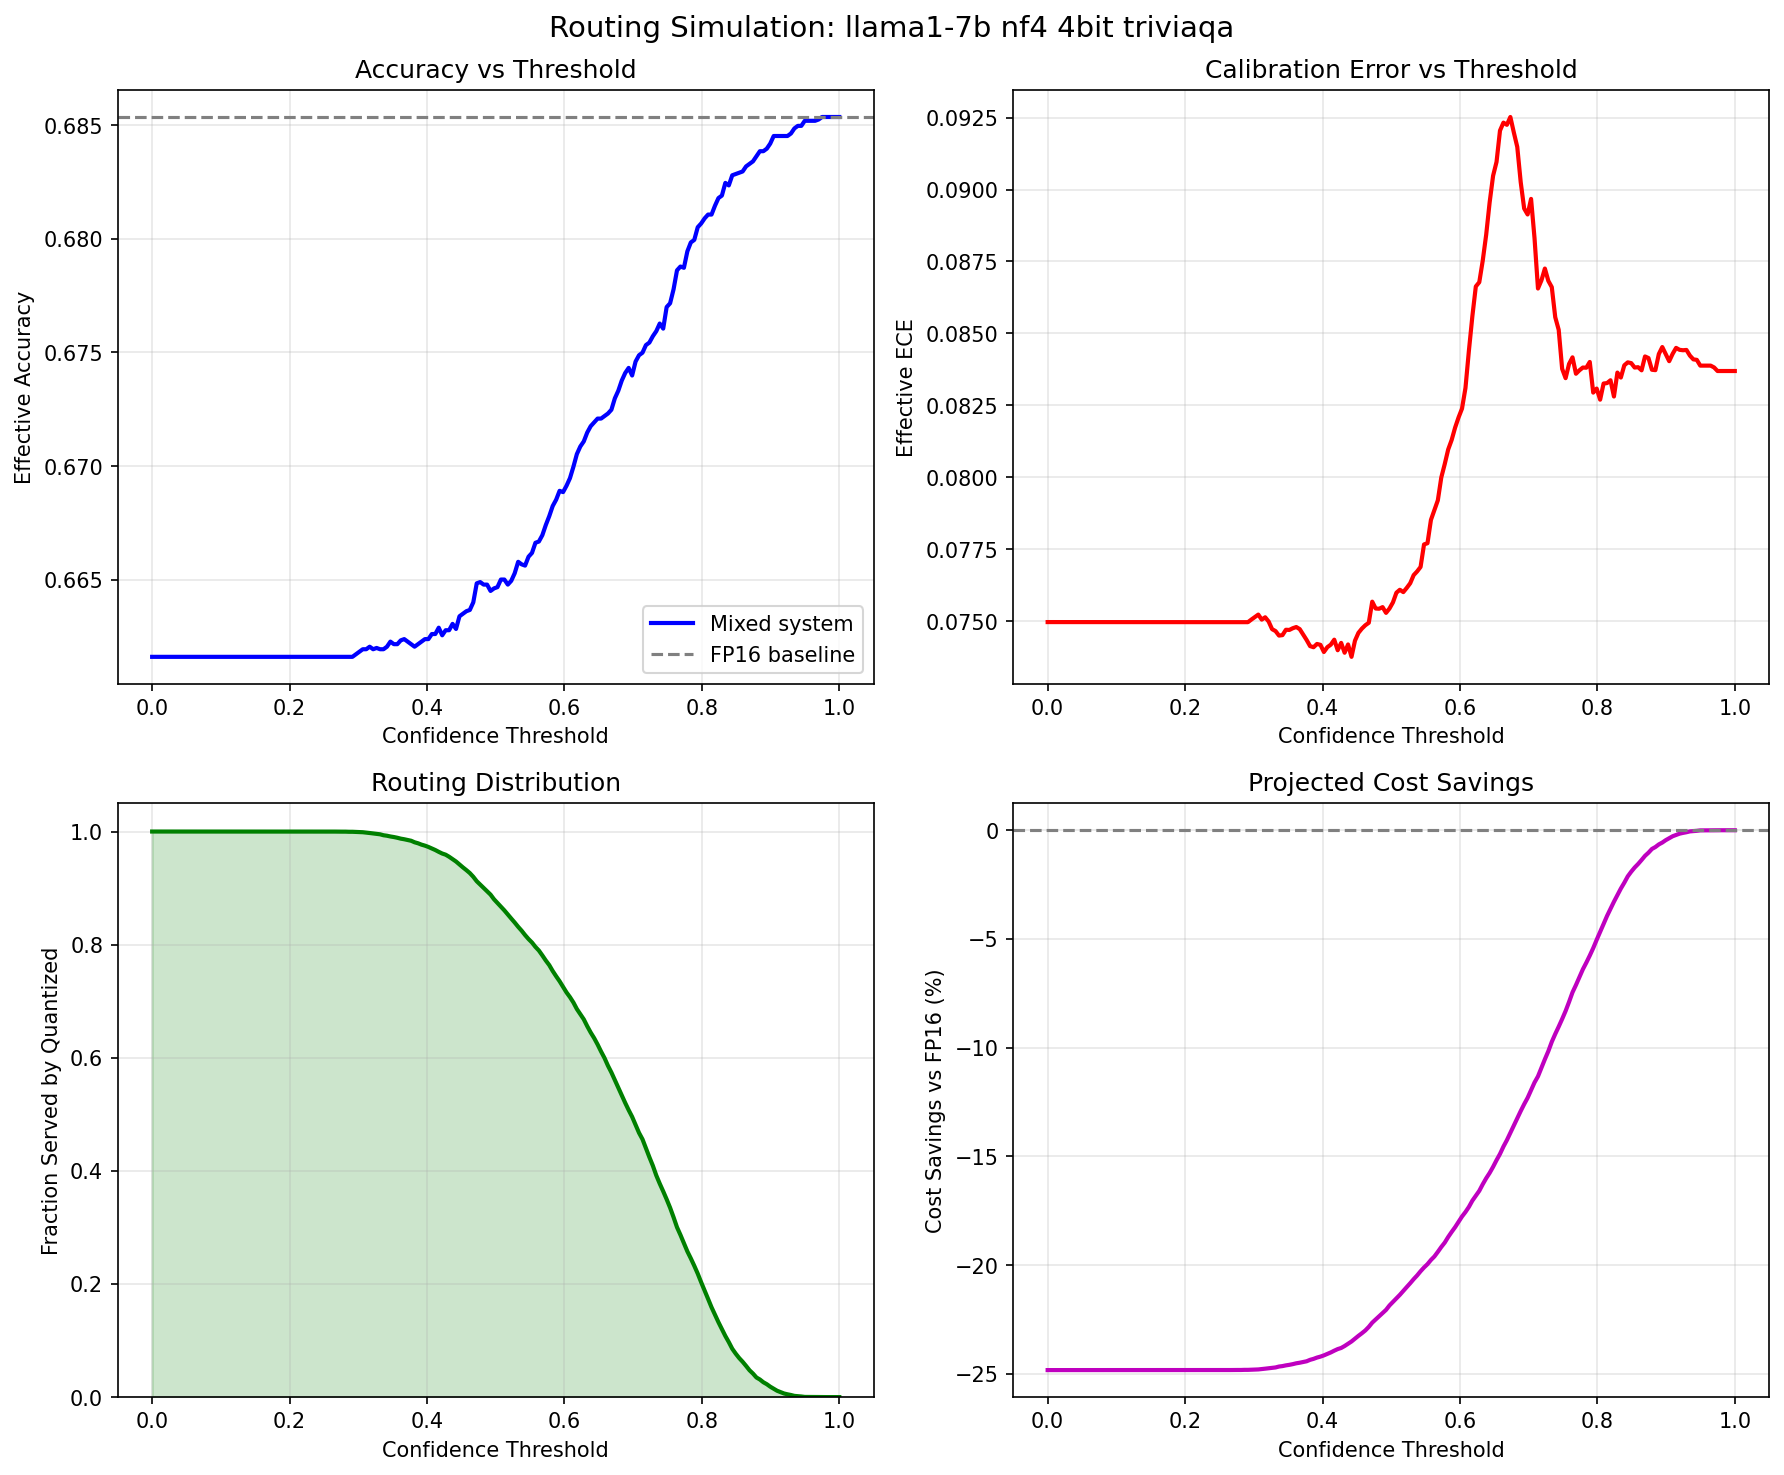

Source data for this figure (header and first rows):
threshold, frac_quantized, frac_escalated, effective_accuracy, effective_ece, effective_tps, cost_savings_pct, fp16_accuracy, model, quant_method, precision, dataset
0.0, 1.0, 0.0, 0.6616, 0.07496, 25.71, -24.83, 0.6854, llama1-7b, nf4, 4bit, triviaqa
0.005025, 1.0, 0.0, 0.6616, 0.07496, 25.71, -24.83, 0.6854, llama1-7b, nf4, 4bit, triviaqa
0.01005, 1.0, 0.0, 0.6616, 0.07496, 25.71, -24.83, 0.6854, llama1-7b, nf4, 4bit, triviaqa
0.01508, 1.0, 0.0, 0.6616, 0.07496, 25.71, -24.83, 0.6854, llama1-7b, nf4, 4bit, triviaqa
0.0201, 1.0, 0.0, 0.6616, 0.07496, 25.71, -24.83, 0.6854, llama1-7b, nf4, 4bit, triviaqa
0.02513, 1.0, 0.0, 0.6616, 0.07496, 25.71, -24.83, 0.6854, llama1-7b, nf4, 4bit, triviaqa
0.03015, 1.0, 0.0, 0.6616, 0.07496, 25.71, -24.83, 0.6854, llama1-7b, nf4, 4bit, triviaqa
0.03518, 1.0, 0.0, 0.6616, 0.07496, 25.71, -24.83, 0.6854, llama1-7b, nf4, 4bit, triviaqa
0.0402, 1.0, 0.0, 0.6616, 0.07496, 25.71, -24.83, 0.6854, llama1-7b, nf4, 4bit, triviaqa
0.04523, 1.0, 0.0, 0.6616, 0.07496, 25.71, -24.83, 0.6854, llama1-7b, nf4, 4bit, triviaqa
0.05025, 1.0, 0.0, 0.6616, 0.07496, 25.71, -24.83, 0.6854, llama1-7b, nf4, 4bit, triviaqa
0.05528, 1.0, 0.0, 0.6616, 0.07496, 25.71, -24.83, 0.6854, llama1-7b, nf4, 4bit, triviaqa
0.0603, 1.0, 0.0, 0.6616, 0.07496, 25.71, -24.83, 0.6854, llama1-7b, nf4, 4bit, triviaqa
0.06533, 1.0, 0.0, 0.6616, 0.07496, 25.71, -24.83, 0.6854, llama1-7b, nf4, 4bit, triviaqa
0.07035, 1.0, 0.0, 0.6616, 0.07496, 25.71, -24.83, 0.6854, llama1-7b, nf4, 4bit, triviaqa
0.07538, 1.0, 0.0, 0.6616, 0.07496, 25.71, -24.83, 0.6854, llama1-7b, nf4, 4bit, triviaqa
0.0804, 1.0, 0.0, 0.6616, 0.07496, 25.71, -24.83, 0.6854, llama1-7b, nf4, 4bit, triviaqa
0.08543, 1.0, 0.0, 0.6616, 0.07496, 25.71, -24.83, 0.6854, llama1-7b, nf4, 4bit, triviaqa
0.09045, 1.0, 0.0, 0.6616, 0.07496, 25.71, -24.83, 0.6854, llama1-7b, nf4, 4bit, triviaqa
0.09548, 1.0, 0.0, 0.6616, 0.07496, 25.71, -24.83, 0.6854, llama1-7b, nf4, 4bit, triviaqa
0.1005, 1.0, 0.0, 0.6616, 0.07496, 25.71, -24.83, 0.6854, llama1-7b, nf4, 4bit, triviaqa
0.1055, 1.0, 0.0, 0.6616, 0.07496, 25.71, -24.83, 0.6854, llama1-7b, nf4, 4bit, triviaqa
0.1106, 1.0, 0.0, 0.6616, 0.07496, 25.71, -24.83, 0.6854, llama1-7b, nf4, 4bit, triviaqa
0.1156, 1.0, 0.0, 0.6616, 0.07496, 25.71, -24.83, 0.6854, llama1-7b, nf4, 4bit, triviaqa
0.1206, 1.0, 0.0, 0.6616, 0.07496, 25.71, -24.83, 0.6854, llama1-7b, nf4, 4bit, triviaqa
0.1256, 1.0, 0.0, 0.6616, 0.07496, 25.71, -24.83, 0.6854, llama1-7b, nf4, 4bit, triviaqa
0.1307, 1.0, 0.0, 0.6616, 0.07496, 25.71, -24.83, 0.6854, llama1-7b, nf4, 4bit, triviaqa
0.1357, 1.0, 0.0, 0.6616, 0.07496, 25.71, -24.83, 0.6854, llama1-7b, nf4, 4bit, triviaqa
0.1407, 1.0, 0.0, 0.6616, 0.07496, 25.71, -24.83, 0.6854, llama1-7b, nf4, 4bit, triviaqa
0.1457, 1.0, 0.0, 0.6616, 0.07496, 25.71, -24.83, 0.6854, llama1-7b, nf4, 4bit, triviaqa
0.1508, 1.0, 0.0, 0.6616, 0.07496, 25.71, -24.83, 0.6854, llama1-7b, nf4, 4bit, triviaqa
0.1558, 1.0, 0.0, 0.6616, 0.07496, 25.71, -24.83, 0.6854, llama1-7b, nf4, 4bit, triviaqa
0.1608, 1.0, 0.0, 0.6616, 0.07496, 25.71, -24.83, 0.6854, llama1-7b, nf4, 4bit, triviaqa
0.1658, 1.0, 0.0, 0.6616, 0.07496, 25.71, -24.83, 0.6854, llama1-7b, nf4, 4bit, triviaqa
0.1709, 1.0, 0.0, 0.6616, 0.07496, 25.71, -24.83, 0.6854, llama1-7b, nf4, 4bit, triviaqa
0.1759, 1.0, 0.0, 0.6616, 0.07496, 25.71, -24.83, 0.6854, llama1-7b, nf4, 4bit, triviaqa
0.1809, 1.0, 0.0, 0.6616, 0.07496, 25.71, -24.83, 0.6854, llama1-7b, nf4, 4bit, triviaqa
0.1859, 1.0, 0.0, 0.6616, 0.07496, 25.71, -24.83, 0.6854, llama1-7b, nf4, 4bit, triviaqa
0.191, 1.0, 0.0, 0.6616, 0.07496, 25.71, -24.83, 0.6854, llama1-7b, nf4, 4bit, triviaqa
0.196, 1.0, 0.0, 0.6616, 0.07496, 25.71, -24.83, 0.6854, llama1-7b, nf4, 4bit, triviaqa
0.201, 1.0, 0.0, 0.6616, 0.07496, 25.71, -24.83, 0.6854, llama1-7b, nf4, 4bit, triviaqa
0.206, 1.0, 0.0, 0.6616, 0.07496, 25.71, -24.83, 0.6854, llama1-7b, nf4, 4bit, triviaqa
0.2111, 1.0, 0.0, 0.6616, 0.07496, 25.71, -24.83, 0.6854, llama1-7b, nf4, 4bit, triviaqa
0.2161, 1.0, 0.0, 0.6616, 0.07496, 25.71, -24.83, 0.6854, llama1-7b, nf4, 4bit, triviaqa
0.2211, 1.0, 0.0, 0.6616, 0.07496, 25.71, -24.83, 0.6854, llama1-7b, nf4, 4bit, triviaqa
0.2261, 1.0, 0.0, 0.6616, 0.07496, 25.71, -24.83, 0.6854, llama1-7b, nf4, 4bit, triviaqa
0.2312, 1.0, 0.0, 0.6616, 0.07496, 25.71, -24.83, 0.6854, llama1-7b, nf4, 4bit, triviaqa
0.2362, 1.0, 0.0, 0.6616, 0.07496, 25.71, -24.83, 0.6854, llama1-7b, nf4, 4bit, triviaqa
0.2412, 1.0, 0.0, 0.6616, 0.07496, 25.71, -24.83, 0.6854, llama1-7b, nf4, 4bit, triviaqa
0.2462, 1.0, 0.0, 0.6616, 0.07496, 25.71, -24.83, 0.6854, llama1-7b, nf4, 4bit, triviaqa
0.2513, 0.9999, 0.0001115, 0.6616, 0.07496, 25.71, -24.83, 0.6854, llama1-7b, nf4, 4bit, triviaqa
0.2563, 0.9999, 0.0001115, 0.6616, 0.07496, 25.71, -24.83, 0.6854, llama1-7b, nf4, 4bit, triviaqa
0.2613, 0.9999, 0.0001115, 0.6616, 0.07496, 25.71, -24.83, 0.6854, llama1-7b, nf4, 4bit, triviaqa
0.2663, 0.9999, 0.0001115, 0.6616, 0.07496, 25.71, -24.83, 0.6854, llama1-7b, nf4, 4bit, triviaqa
0.2714, 0.9998, 0.0002229, 0.6616, 0.07496, 25.71, -24.83, 0.6854, llama1-7b, nf4, 4bit, triviaqa
0.2764, 0.9998, 0.0002229, 0.6616, 0.07496, 25.71, -24.83, 0.6854, llama1-7b, nf4, 4bit, triviaqa
0.2814, 0.9998, 0.0002229, 0.6616, 0.07496, 25.71, -24.83, 0.6854, llama1-7b, nf4, 4bit, triviaqa
0.2864, 0.9996, 0.0004458, 0.6616, 0.07496, 25.71, -24.82, 0.6854, llama1-7b, nf4, 4bit, triviaqa
0.2915, 0.9996, 0.0004458, 0.6616, 0.07496, 25.71, -24.82, 0.6854, llama1-7b, nf4, 4bit, triviaqa
0.2965, 0.9993, 0.0007245, 0.6617, 0.07505, 25.72, -24.81, 0.6854, llama1-7b, nf4, 4bit, triviaqa
... 140 more rows
